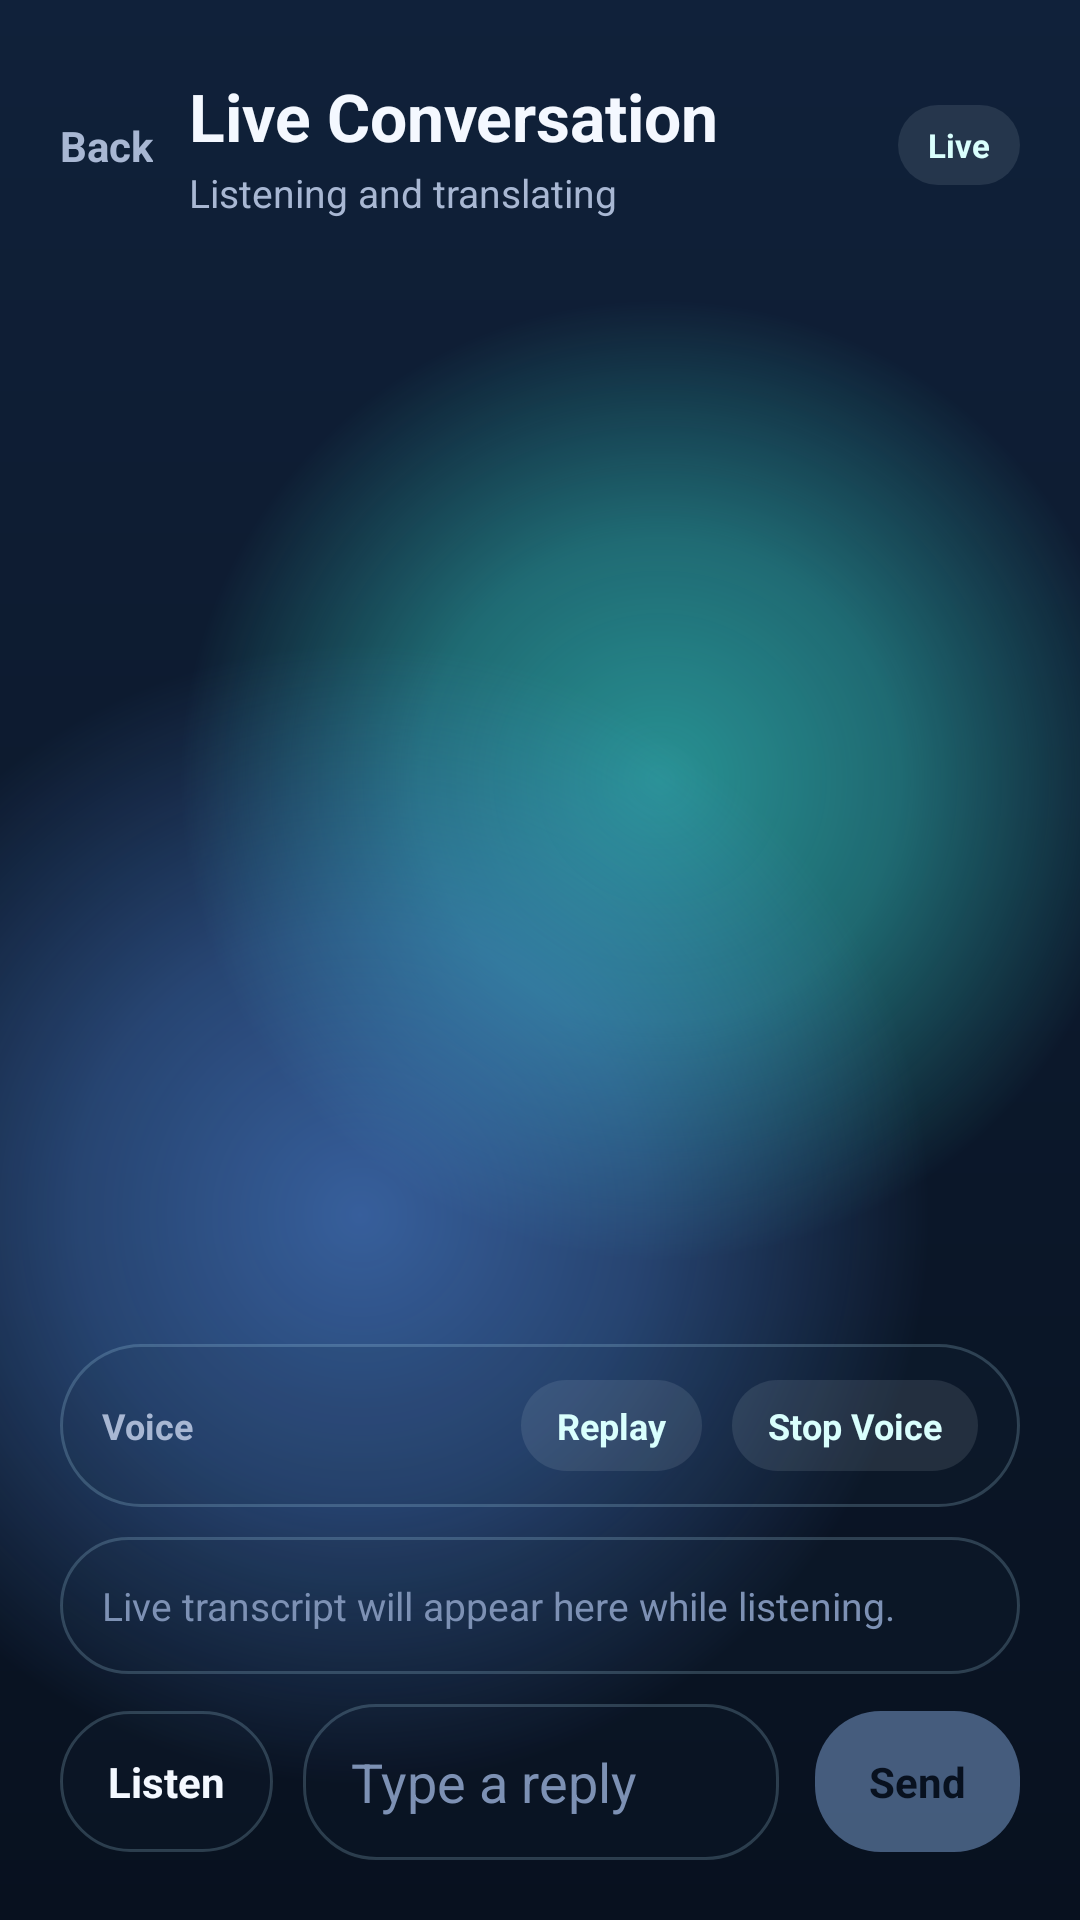

Write the Android layout XML for this screen, with the resource values it uses.
<!-- AndroidManifest.xml: application theme Theme.BridgeExp -->
<!-- res/layout/activity_chat.xml -->
<?xml version="1.0" encoding="utf-8"?>
<LinearLayout xmlns:android="http://schemas.android.com/apk/res/android"
    android:id="@+id/main"
    android:layout_width="match_parent"
    android:layout_height="match_parent"
    android:background="@drawable/bg_home_screen"
    android:orientation="vertical"
    android:padding="20dp">

    <LinearLayout
        android:layout_width="match_parent"
        android:layout_height="wrap_content"
        android:gravity="center_vertical"
        android:orientation="horizontal"
        android:paddingTop="4dp"
        android:paddingBottom="10dp">

        <TextView
            android:id="@+id/backButton"
            android:layout_width="wrap_content"
            android:layout_height="wrap_content"
            android:paddingEnd="12dp"
            android:text="Back"
            android:textColor="@color/bridge_text_secondary"
            android:textSize="14sp"
            android:textStyle="bold"
            android:contentDescription="@string/chat_back" />

        <LinearLayout
            android:layout_width="0dp"
            android:layout_height="wrap_content"
            android:layout_weight="1"
            android:orientation="vertical">

            <TextView
                android:layout_width="wrap_content"
                android:layout_height="wrap_content"
                android:text="@string/chat_title"
                android:textColor="@color/bridge_text_primary"
                android:textSize="22sp"
                android:textStyle="bold" />

            <TextView
                android:id="@+id/liveStatusText"
                android:layout_width="wrap_content"
                android:layout_height="wrap_content"
                android:layout_marginTop="2dp"
                android:text="@string/chat_status_listening"
                android:textColor="@color/bridge_text_secondary"
                android:textSize="13sp" />
        </LinearLayout>

        <TextView
            android:layout_width="wrap_content"
            android:layout_height="wrap_content"
            android:background="@drawable/bg_chip"
            android:paddingStart="10dp"
            android:paddingTop="6dp"
            android:paddingEnd="10dp"
            android:paddingBottom="6dp"
            android:text="@string/chat_status_live"
            android:textColor="@color/bridge_chip_text"
            android:textSize="11sp"
            android:textStyle="bold" />
    </LinearLayout>

    <androidx.recyclerview.widget.RecyclerView
        android:id="@+id/messagesRecyclerView"
        android:layout_width="match_parent"
        android:layout_height="0dp"
        android:layout_weight="1"
        android:clipToPadding="false"
        android:overScrollMode="never"
        android:paddingTop="12dp"
        android:paddingBottom="12dp" />

    <androidx.recyclerview.widget.RecyclerView
        android:id="@+id/smartRepliesRecyclerView"
        android:layout_width="match_parent"
        android:layout_height="wrap_content"
        android:clipToPadding="false"
        android:overScrollMode="never"
        android:paddingBottom="10dp" />

    <LinearLayout
        android:layout_width="match_parent"
        android:layout_height="wrap_content"
        android:layout_marginBottom="10dp"
        android:background="@drawable/bg_glass_card"
        android:gravity="center_vertical"
        android:orientation="horizontal"
        android:paddingStart="14dp"
        android:paddingTop="12dp"
        android:paddingEnd="14dp"
        android:paddingBottom="12dp">

        <TextView
            android:layout_width="wrap_content"
            android:layout_height="wrap_content"
            android:text="@string/chat_voice_label"
            android:textColor="@color/bridge_text_secondary"
            android:textSize="12sp"
            android:textStyle="bold" />

        <TextView
            android:id="@+id/voiceProfileText"
            android:layout_width="0dp"
            android:layout_height="wrap_content"
            android:layout_marginStart="8dp"
            android:layout_weight="1"
            android:textColor="@color/bridge_text_primary"
            android:textSize="14sp"
            android:textStyle="bold" />

        <TextView
            android:id="@+id/replayButton"
            android:layout_width="wrap_content"
            android:layout_height="wrap_content"
            android:layout_marginEnd="10dp"
            android:background="@drawable/bg_chip"
            android:paddingStart="12dp"
            android:paddingTop="7dp"
            android:paddingEnd="12dp"
            android:paddingBottom="7dp"
            android:text="@string/chat_replay"
            android:textColor="@color/bridge_chip_text"
            android:textSize="12sp"
            android:textStyle="bold" />

        <TextView
            android:id="@+id/stopSpeakingButton"
            android:layout_width="wrap_content"
            android:layout_height="wrap_content"
            android:background="@drawable/bg_chip"
            android:paddingStart="12dp"
            android:paddingTop="7dp"
            android:paddingEnd="12dp"
            android:paddingBottom="7dp"
            android:text="@string/chat_stop_speaking"
            android:textColor="@color/bridge_chip_text"
            android:textSize="12sp"
            android:textStyle="bold" />
    </LinearLayout>

    <TextView
        android:id="@+id/liveTranscriptPreview"
        android:layout_width="match_parent"
        android:layout_height="wrap_content"
        android:layout_marginBottom="10dp"
        android:background="@drawable/bg_glass_card"
        android:padding="14dp"
        android:text="@string/chat_live_transcript_hint"
        android:textColor="@color/bridge_text_muted"
        android:textSize="13sp" />

    <LinearLayout
        android:layout_width="match_parent"
        android:layout_height="wrap_content"
        android:gravity="center_vertical"
        android:orientation="horizontal">

        <TextView
            android:id="@+id/listenButton"
            android:layout_width="wrap_content"
            android:layout_height="wrap_content"
            android:layout_marginEnd="10dp"
            android:background="@drawable/bg_glass_card"
            android:paddingStart="16dp"
            android:paddingTop="14dp"
            android:paddingEnd="16dp"
            android:paddingBottom="14dp"
            android:text="@string/chat_listen"
            android:textColor="@color/bridge_text_primary"
            android:textSize="14sp"
            android:textStyle="bold" />

        <EditText
            android:id="@+id/messageInput"
            android:layout_width="0dp"
            android:layout_height="52dp"
            android:layout_weight="1"
            android:background="@drawable/bg_chat_input"
            android:hint="@string/chat_input_hint"
            android:imeOptions="actionSend"
            android:inputType="textCapSentences"
            android:paddingStart="16dp"
            android:paddingEnd="16dp"
            android:textColor="@color/bridge_text_primary"
            android:textColorHint="@color/bridge_text_muted" />

        <TextView
            android:id="@+id/sendButton"
            android:layout_width="wrap_content"
            android:layout_height="wrap_content"
            android:layout_marginStart="12dp"
            android:background="@drawable/bg_send_button_disabled"
            android:clickable="false"
            android:enabled="false"
            android:alpha="0.7"
            android:paddingStart="18dp"
            android:paddingTop="14dp"
            android:paddingEnd="18dp"
            android:paddingBottom="14dp"
            android:text="@string/chat_send"
            android:textColor="@color/bridge_midnight"
            android:textSize="14sp"
            android:textStyle="bold" />
    </LinearLayout>
</LinearLayout>
<!-- resources referenced by this layout -->
<resources>
  <color name="bridge_chip_text">#D9FFFD</color>
  <color name="bridge_midnight">#08111F</color>
  <color name="bridge_text_muted">#7D91B4</color>
  <color name="bridge_text_primary">#F4F8FF</color>
  <color name="bridge_text_secondary">#A8B7D3</color>
  <!-- drawable bg_chat_input (drawable) -->
  <?xml version="1.0" encoding="utf-8"?>
  <shape xmlns:android="http://schemas.android.com/apk/res/android"
      android:shape="rectangle">
      <corners android:radius="24dp" />
      <stroke
          android:width="1dp"
          android:color="@color/bridge_card_border" />
      <solid android:color="@color/bridge_preview_surface" />
  </shape>
  <!-- drawable bg_chip (drawable) -->
  <?xml version="1.0" encoding="utf-8"?>
  <shape xmlns:android="http://schemas.android.com/apk/res/android"
      android:shape="rectangle">
      <corners android:radius="16dp" />
      <solid android:color="@color/bridge_chip_bg" />
  </shape>
  <!-- drawable bg_glass_card (drawable) -->
  <?xml version="1.0" encoding="utf-8"?>
  <shape xmlns:android="http://schemas.android.com/apk/res/android"
      android:shape="rectangle">
      <corners android:radius="28dp" />
      <stroke
          android:width="1dp"
          android:color="@color/bridge_card_border" />
      <solid android:color="@color/bridge_card" />
  </shape>
  <!-- drawable bg_send_button_disabled (drawable) -->
  <?xml version="1.0" encoding="utf-8"?>
  <shape xmlns:android="http://schemas.android.com/apk/res/android"
      android:shape="rectangle">
      <corners android:radius="22dp" />
      <solid android:color="@color/bridge_send_disabled" />
  </shape>
  <string name="chat_back">Back</string>
  <string name="chat_input_hint">Type a reply</string>
  <string name="chat_listen">Listen</string>
  <string name="chat_live_transcript_hint">Live transcript will appear here while listening.</string>
  <string name="chat_replay">Replay</string>
  <string name="chat_send">Send</string>
  <string name="chat_status_listening">Listening and translating</string>
  <string name="chat_status_live">Live</string>
  <string name="chat_stop_speaking">Stop Voice</string>
  <string name="chat_title">Live Conversation</string>
  <string name="chat_voice_label">Voice</string>
  <style name="Theme.BridgeExp" parent="Base.Theme.BridgeExp" />
  <color name="bridge_card_border">#33B8E8FF</color>
  <color name="bridge_preview_surface">#141D3040</color>
  <color name="bridge_chip_bg">#1FC4D7D9</color>
  <color name="bridge_card">#1A20344A</color>
  <color name="bridge_navy">#10213A</color>
  <color name="bridge_send_disabled">#5F7CA5</color>
  <style name="Base.Theme.BridgeExp" parent="Theme.Material3.DayNight.NoActionBar">
          <item name="colorPrimary">@color/bridge_teal</item>
          <item name="colorSecondary">@color/bridge_sky</item>
          <item name="android:statusBarColor">@android:color/transparent</item>
          <item name="android:navigationBarColor">@color/bridge_midnight</item>
          <item name="android:windowLightStatusBar">false</item>
          <item name="android:windowLightNavigationBar">false</item>
      </style>
  <color name="bridge_teal">#1CC7C1</color>
  <color name="bridge_sky">#7BC6FF</color>
</resources>
